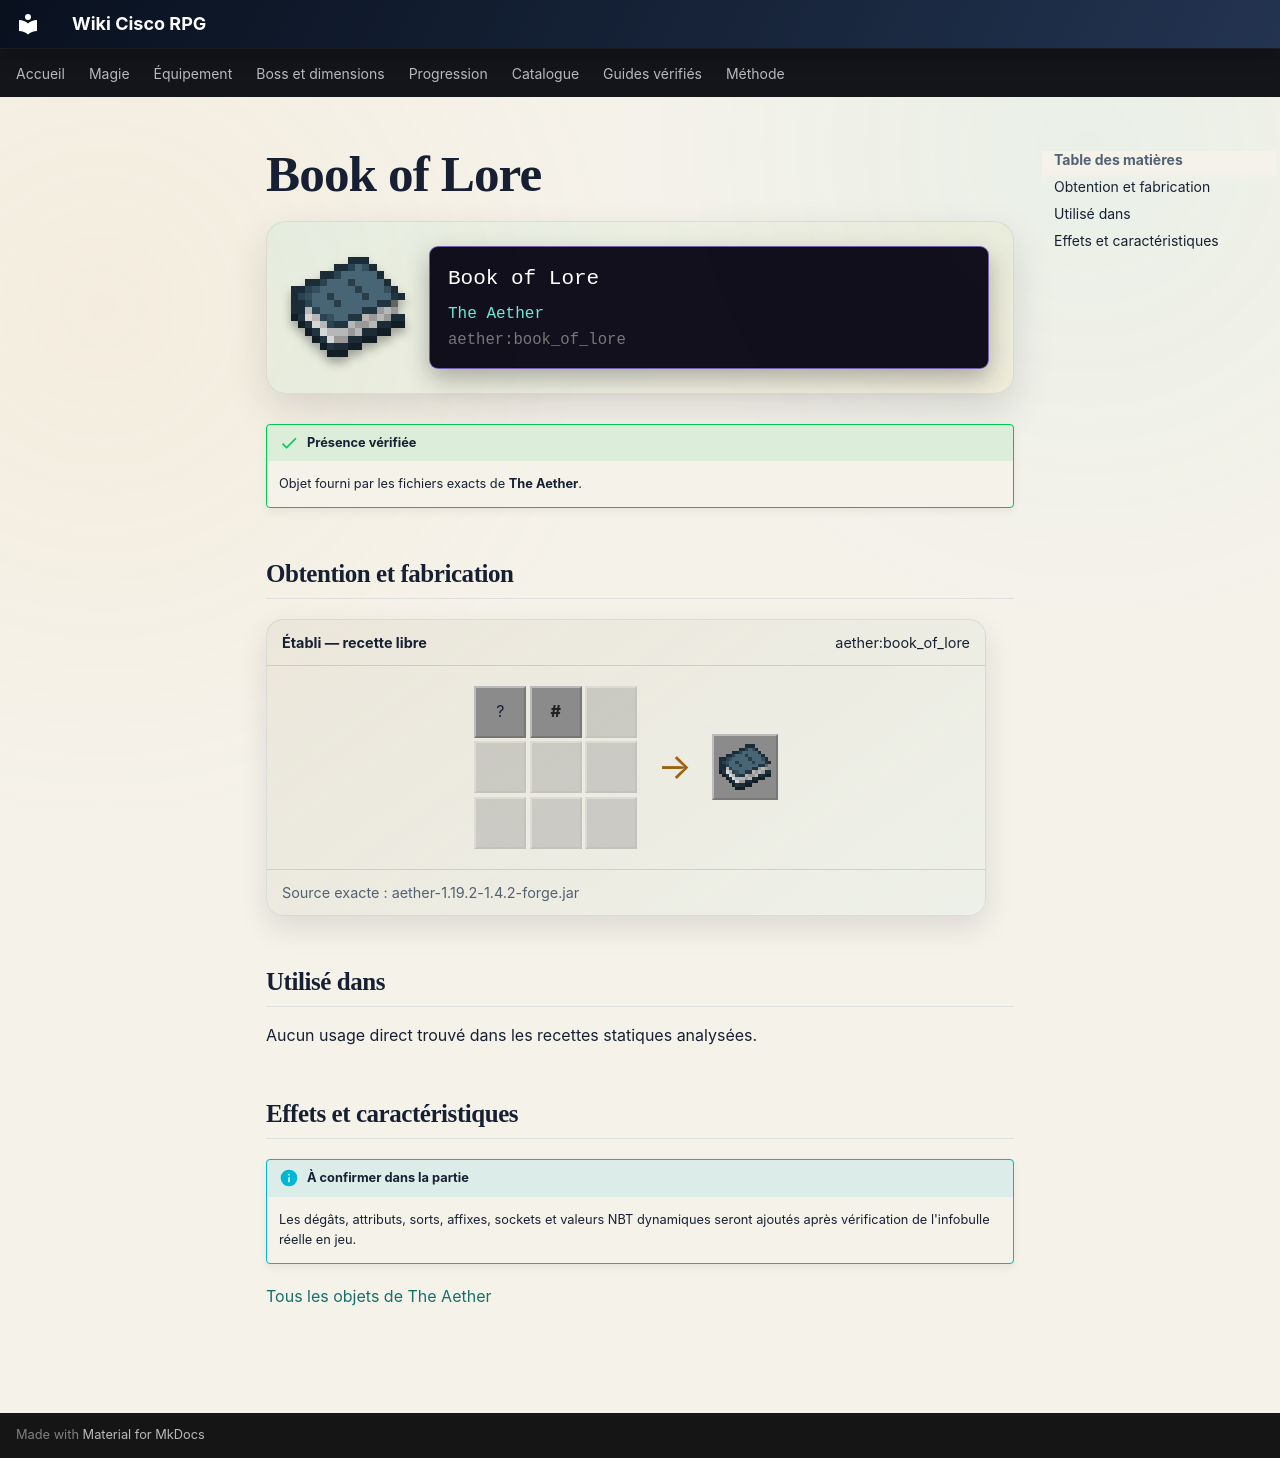

repository: Kloups-Dev/wiki-cisco-rpg · page: catalogue/objets/aether/book_of_lore/index.html · generator: mkdocs

# Book of Lore

<div class="mc-item-showcase">
<img class="mc-item-icon" src="../../../../assets/generated/items/aether/book_of_lore.png" alt="Book of Lore">
<div class="mc-tooltip-card">
<div class="mc-tooltip-card__name">Book of Lore</div>
<div class="mc-tooltip-card__mod">The Aether</div>
<div class="mc-tooltip-card__id">aether:book_of_lore</div>
</div>
</div>

!!! success "Présence vérifiée"
    Objet fourni par les fichiers exacts de **The Aether**.

## Obtention et fabrication

<div class="jei-recipe"><div class="jei-recipe__head"><strong>Établi — recette libre</strong><span>aether:book_of_lore</span></div><div class="jei-recipe__body"><div class="jei-grid"><span class="jei-slot" title="Book (minecraft:book)">?</span><span class="jei-slot jei-slot--tag" title="#aether:book_of_lore_materials">#</span><span class="jei-slot jei-slot--empty"></span><span class="jei-slot jei-slot--empty"></span><span class="jei-slot jei-slot--empty"></span><span class="jei-slot jei-slot--empty"></span><span class="jei-slot jei-slot--empty"></span><span class="jei-slot jei-slot--empty"></span><span class="jei-slot jei-slot--empty"></span></div><span class="jei-arrow">→</span><span class="jei-slot jei-slot--result"><img src="../../../../assets/generated/items/aether/book_of_lore.png" alt=""></span></div><div class="jei-recipe__source">Source exacte : aether-1.19.2-1.4.2-forge.jar</div></div>

## Utilisé dans

Aucun usage direct trouvé dans les recettes statiques analysées.

## Effets et caractéristiques

!!! info "À confirmer dans la partie"
    Les dégâts, attributs, sorts, affixes, sockets et valeurs NBT dynamiques seront ajoutés après vérification de l'infobulle réelle en jeu.

[Tous les objets de The Aether](../../../contenu/aether.md)
